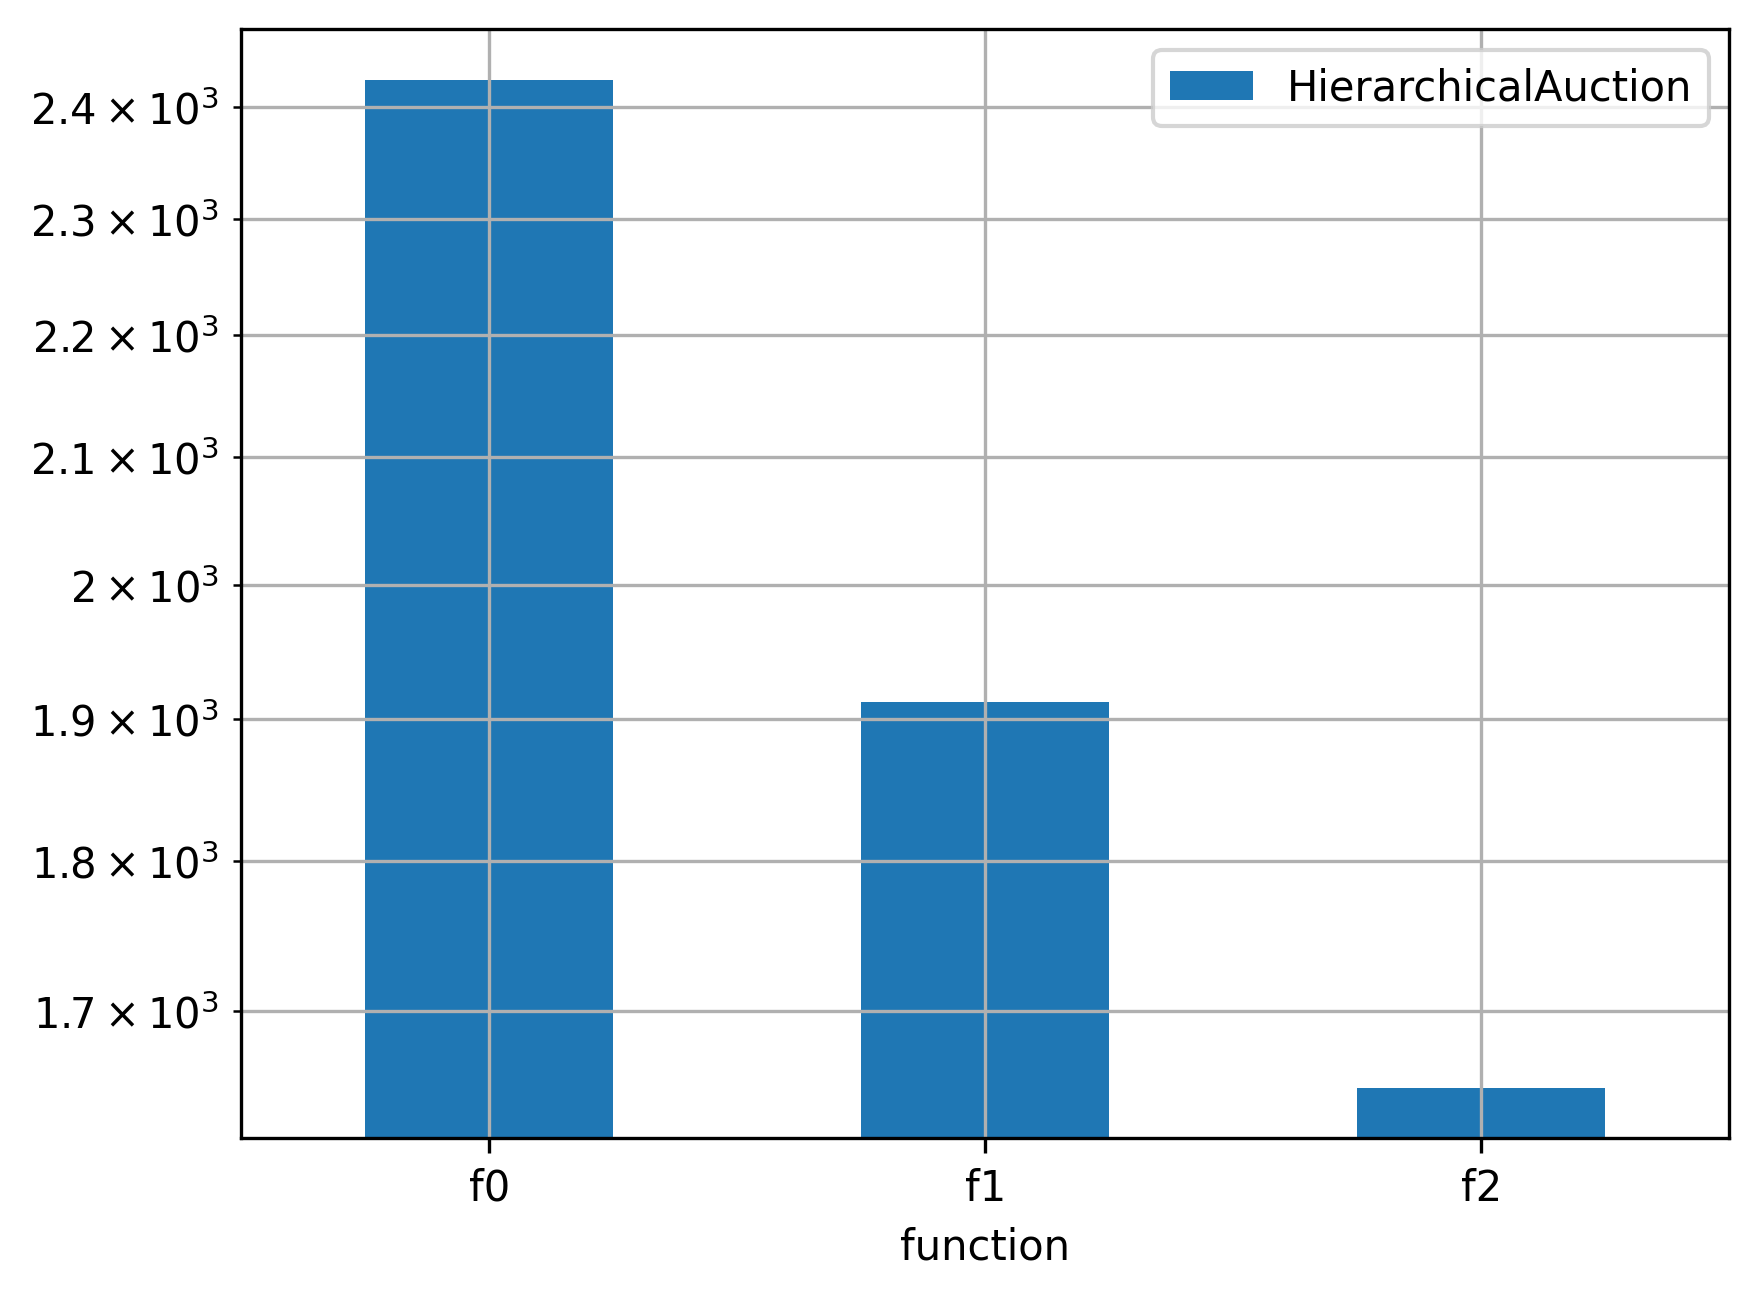

The data file committed next to this chart (first rows):
function, HierarchicalAuction, time
f0, 2425, tot
f1, 1912, tot
f2, 1651, tot
f0, 287.9, 0
f1, 183.6, 0
f2, 145.8, 0
f0, 220.9, 1
f1, 221.0, 1
f2, 103, 1
f0, 282.4, 2
f1, 210.0, 2
f2, 108.1, 2
f0, 274.0, 3
f1, 188.1, 3
f2, 97.96, 3
f0, 218, 4
f1, 197.5, 4
f2, 105, 4
f0, 167.8, 5
f1, 144.9, 5
f2, 271.3, 5
f0, 186.0, 6
f1, 280.0, 6
f2, 118.8, 6
f0, 243.4, 7
f1, 238.7, 7
f2, 168.9, 7
f0, 273.0, 8
f1, 119.9, 8
f2, 263.0, 8
f0, 272.0, 9
f1, 128.7, 9
f2, 269.0, 9
